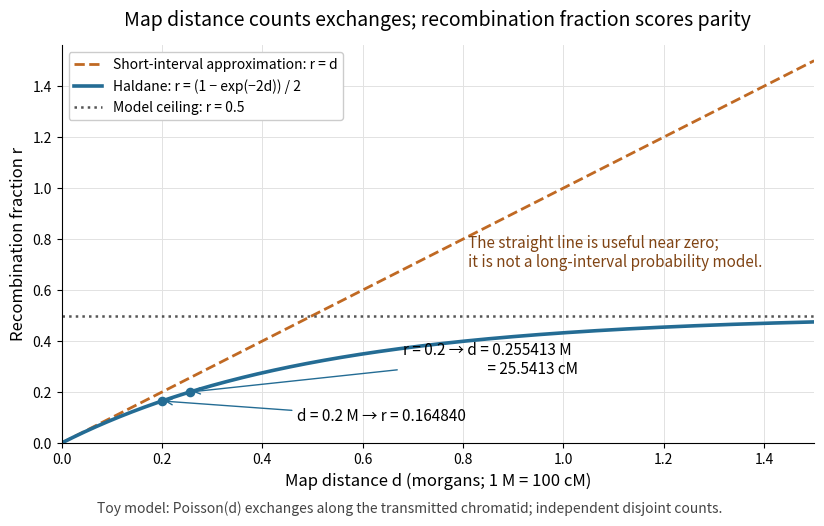

Generate this figure with matplotlib: (Note: this script raises an exception after producing the figure.)
"""Original Haldane model curve; save an opaque white basename PNG to cwd.

Tested with Python 3.14.4, Matplotlib 3.10.7 (+dfsg1), NumPy 2.3.5.
d is the mean Poisson exchange count on the transmitted chromatid, in morgans.
Run from _media: MPLCONFIGDIR=/tmp/codex-wiki-batch69-mpl python ../recombination-fraction-map-distance.py
"""

from pathlib import Path

import matplotlib

matplotlib.use("Agg")
import matplotlib.pyplot as plt
import numpy as np


def main():
    d = np.linspace(0, 1.5, 601)
    r = -np.expm1(-2 * d) / 2
    fig, ax = plt.subplots(figsize=(8.6, 5.6), facecolor="white")
    ax.set_facecolor("white")
    ax.plot(d, d, "--", color="#c06923", lw=2, label="Short-interval approximation: r = d")
    ax.plot(d, r, color="#246c94", lw=2.6, label="Haldane: r = (1 − exp(−2d)) / 2")
    ax.axhline(0.5, color="#555555", ls=":", lw=1.8, label="Model ceiling: r = 0.5")
    d_inverse = -np.log1p(-0.4) / 2
    r_at_point = -np.expm1(-0.4) / 2
    ax.scatter((0.2, d_inverse), (r_at_point, 0.2), color="#246c94", s=35, zorder=5)
    ax.annotate("d = 0.2 M → r = 0.164840", xy=(0.2, r_at_point), xytext=(0.47, 0.085),
                fontsize=11, arrowprops={"arrowstyle": "->", "color": "#246c94"})
    ax.annotate("r = 0.2 → d = 0.255413 M\n                         = 25.5413 cM",
                xy=(d_inverse, 0.2), xytext=(0.68, 0.27), fontsize=11,
                arrowprops={"arrowstyle": "->", "color": "#246c94"})
    ax.text(0.81, 0.69, "The straight line is useful near zero;\nit is not a long-interval probability model.",
            fontsize=11, color="#804414")
    ax.set_xlim(0, 1.5)
    ax.set_ylim(0, 1.56)
    ax.set_xlabel("Map distance d (morgans; 1 M = 100 cM)", fontsize=12)
    ax.set_ylabel("Recombination fraction r", fontsize=12)
    ax.set_title("Map distance counts exchanges; recombination fraction scores parity", fontsize=14, pad=14)
    ax.legend(loc="upper left", fontsize=10, frameon=True, facecolor="white", framealpha=1)
    ax.grid(color="#e2e2e2", lw=0.7)
    ax.spines[["top", "right"]].set_visible(False)
    fig.text(0.5, 0.035, "Toy model: Poisson(d) exchanges along the transmitted chromatid; independent disjoint counts.",
             ha="center", fontsize=10, color="#444444")
    fig.subplots_adjust(left=0.095, right=0.97, bottom=0.16, top=0.87)
    fig.savefig(Path(__file__).with_suffix(".png").name, dpi=120, facecolor="white", transparent=False)
    plt.close(fig)


if __name__ == "__main__":
    main()
